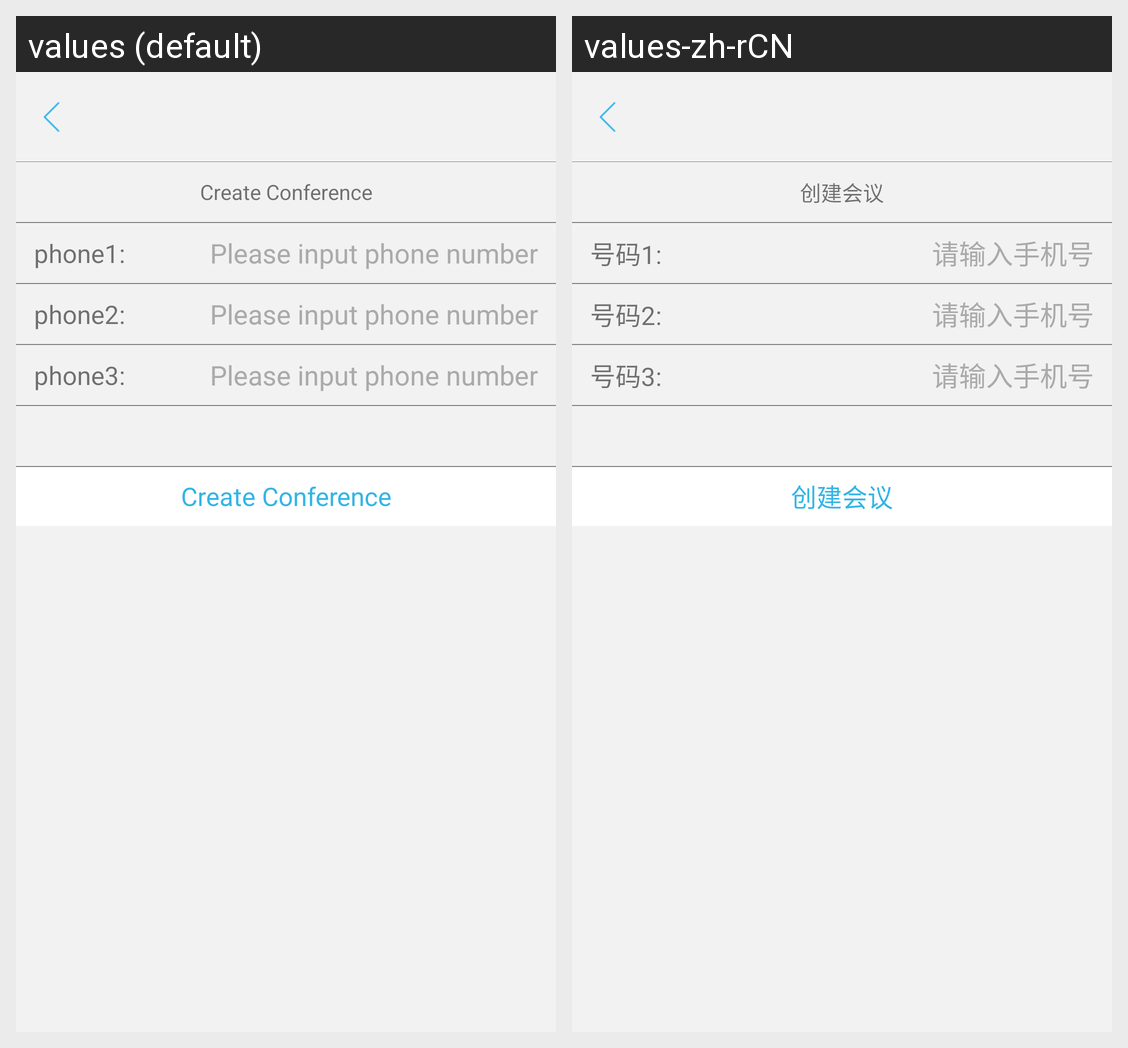

Locale-by-locale string values for the Android screen shown in this grid:
Android screen res/layout/tel_conference_frag.xml rendered under 2 locales, left to right: values (default), values-zh-rCN. Device: Nexus 5 (rendered at 1080×1920; each locale shown at half size, 540×960, under a caption strip naming it); theme ImageTranslucentTheme.
Strings drawn on this screen, with the default value and each locale's value (text and hints the layout hard-codes, and strings that could not be matched under every locale, appear in the picture but are not listed):

create_conference
  values: Create Conference
  values-zh-rCN: 创建会议

phone1
  values: phone1:
  values-zh-rCN: 号码1:

phone_hint
  values: Please input phone number
  values-zh-rCN: 请输入手机号

phone2
  values: phone2:
  values-zh-rCN: 号码2:

phone3
  values: phone3:
  values-zh-rCN: 号码3:
